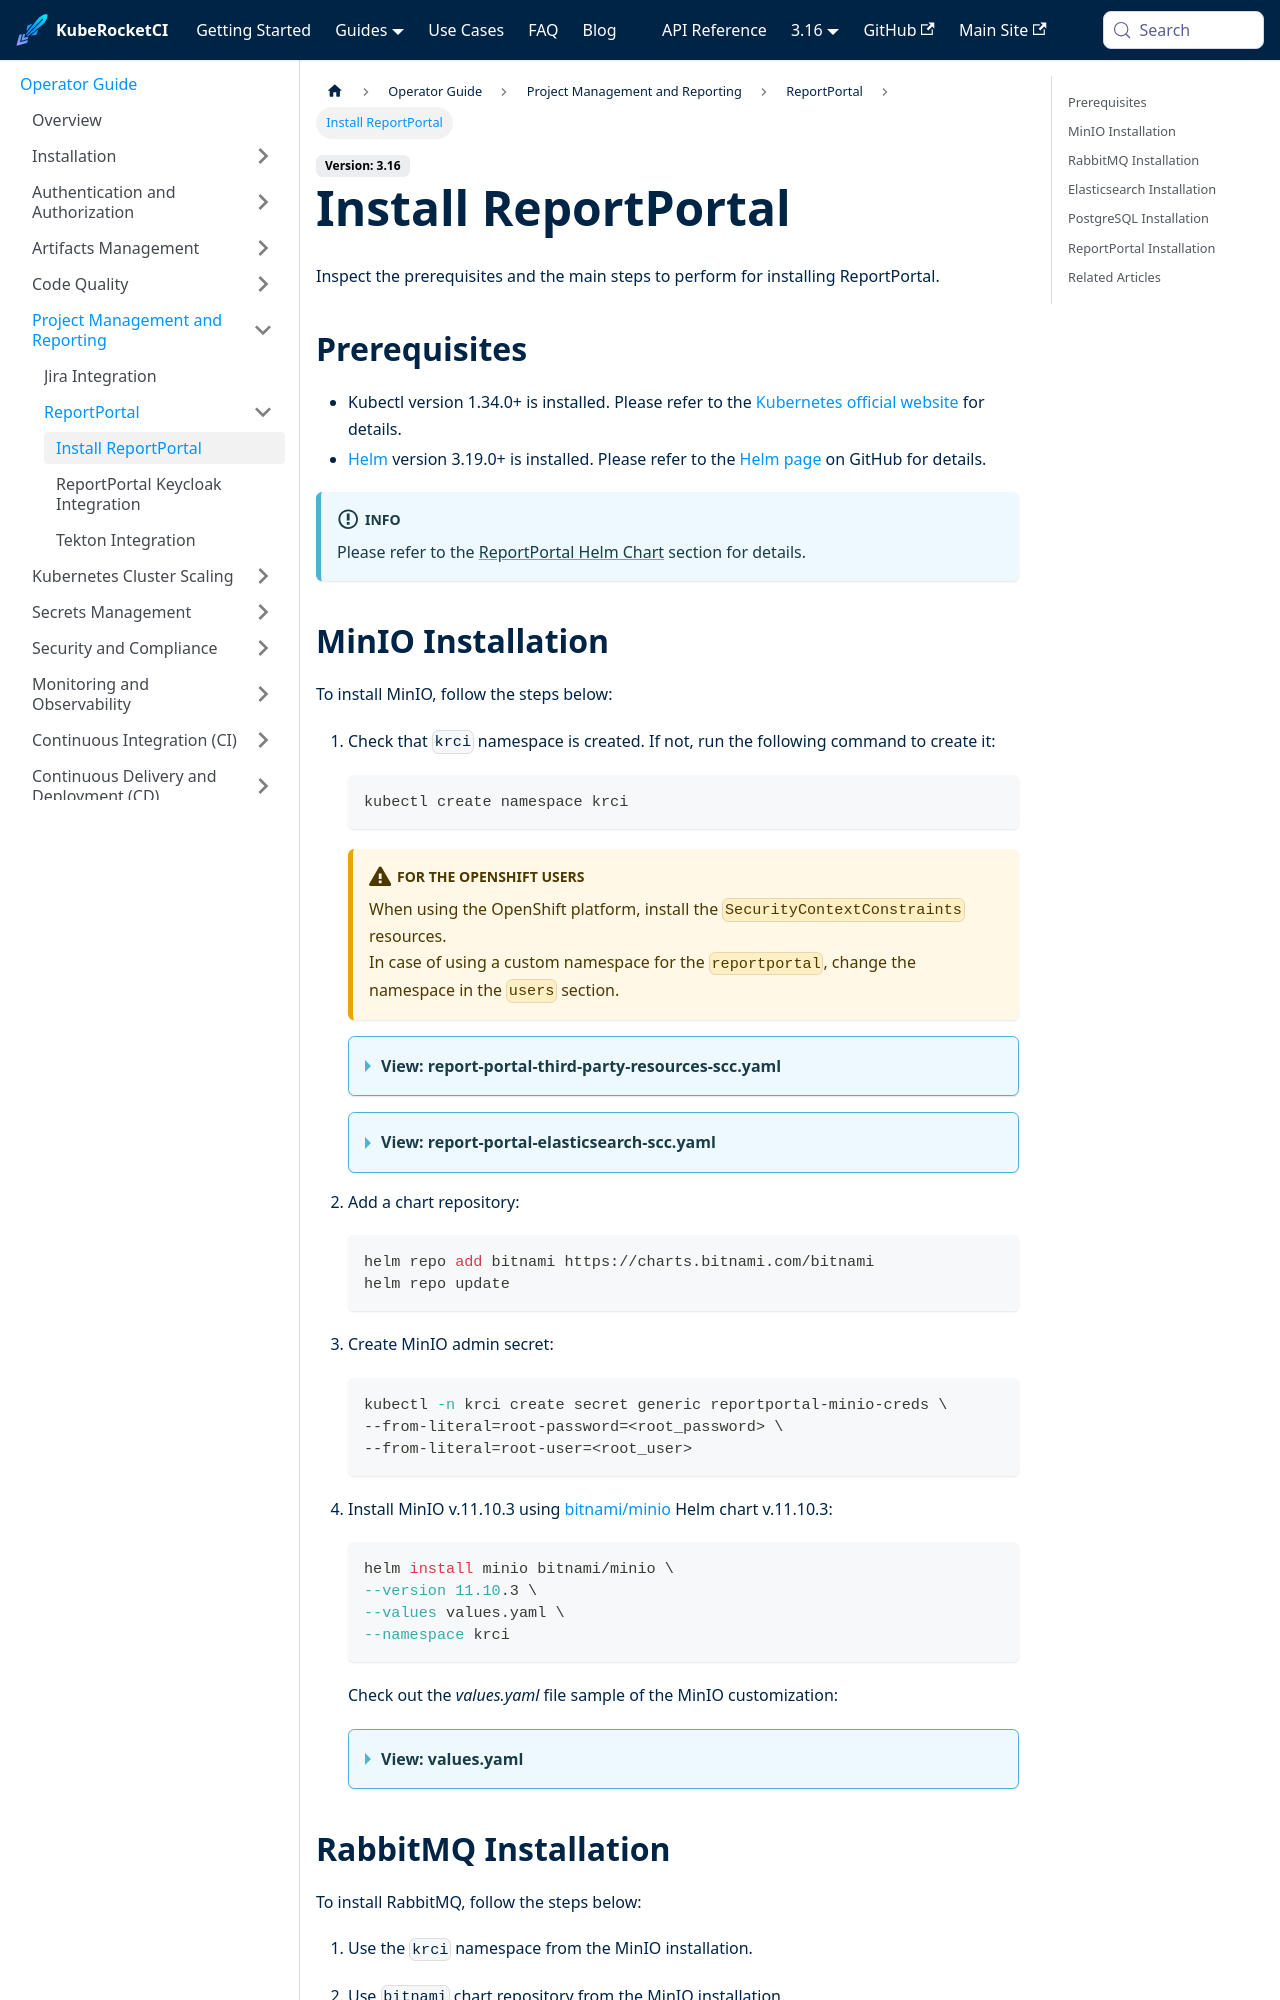

repository: KubeRocketCI/docs · page: docs/operator-guide/project-management-and-reporting/install-reportportal.html · generator: docusaurus

---

title: "Install ReportPortal"
description: "Comprehensive guide on installing ReportPortal with OpenID Connect authentication using Microsoft Entra, including prerequisites and configuration steps for MinIO, RabbitMQ, Elasticsearch, and PostgreSQL."
sidebar_label: "Install ReportPortal"

---
<!-- markdownlint-disable MD025 -->

# Install ReportPortal

<head>
  <link rel="canonical" href="https://docs.kuberocketci.io/docs/operator-guide/project-management-and-reporting/install-reportportal" />
</head>

Inspect the prerequisites and the main steps to perform for installing ReportPortal.

## Prerequisites

- Kubectl version 1.34.0+ is installed. Please refer to the [Kubernetes official website](https://kubernetes.io/releases/download/) for details.
- [Helm](https://helm.sh) version 3.19.0+ is installed. Please refer to the [Helm page](https://github.com/helm/helm/releases) on GitHub for details.

:::info
  Please refer to the [ReportPortal Helm Chart](https://github.com/reportportal/kubernetes/tree/develop/reportportal) section for details.
:::

## MinIO Installation

To install MinIO, follow the steps below:

1. Check that `krci` namespace is created. If not, run the following command to create it:

    ```bash
    kubectl create namespace krci
    ```

    :::warning For the OpenShift users
      When using the OpenShift platform, install the `SecurityContextConstraints` resources.<br />
      In case of using a custom namespace for the `reportportal`, change the namespace in the `users` section.
    :::

    <details>
    <summary><b>View: report-portal-third-party-resources-scc.yaml</b></summary>

    ```yaml
    apiVersion: security.openshift.io/v1
    kind: SecurityContextConstraints
    metadata:
      annotations:
        "helm.sh/hook": "pre-install"
      name: report-portal-minio-rabbitmq-postgresql
    allowHostDirVolumePlugin: false
    allowHostIPC: false
    allowHostNetwork: false
    allowHostPID: false
    allowHostPorts: false
    allowPrivilegeEscalation: true
    allowPrivilegedContainer: false
    allowedCapabilities: null
    allowedFlexVolumes: []
    defaultAddCapabilities: []
    fsGroup:
      type: MustRunAs
      ranges:
        - min: 999
          max: 65543
    groups: []
    priority: 1
    readOnlyRootFilesystem: false
    requiredDropCapabilities:
      - KILL
      - MKNOD
      - SETUID
      - SETGID
    runAsUser:
      type: MustRunAsRange
      uidRangeMin: 1
      uidRangeMax: 65543
    seLinuxContext:
      type: MustRunAs
    supplementalGroups:
      type: RunAsAny
    users:
      - system:serviceaccount:report-portal:minio
      - system:serviceaccount:report-portal:rabbitmq
      - system:serviceaccount:report-portal:postgresql
    volumes:
      - configMap
      - downwardAPI
      - emptyDir
      - persistentVolumeClaim
      - projected
      - secret
    ```

    </details>

    <details>
    <summary><b>View: report-portal-elasticsearch-scc.yaml</b></summary>

    ```yaml
    apiVersion: security.openshift.io/v1
    kind: SecurityContextConstraints
    metadata:
      annotations:
        "helm.sh/hook": "pre-install"
      name: report-portal-elasticsearch
    allowHostDirVolumePlugin: false
    allowHostIPC: false
    allowHostNetwork: false
    allowHostPID: false
    allowHostPorts: false
    allowPrivilegedContainer: true
    allowedCapabilities: []
    allowedFlexVolumes: []
    defaultAddCapabilities: []
    fsGroup:
      type: MustRunAs
      ranges:
        - max: 1000
          min: 1000
    groups: []
    priority: 0
    readOnlyRootFilesystem: false
    requiredDropCapabilities: []
    runAsUser:
      type: MustRunAsRange
      uidRangeMax: 1000
      uidRangeMin: 0
    seLinuxContext:
      type: MustRunAs
    supplementalGroups:
      type: RunAsAny
    users:
      - system:serviceaccount:report-portal:elasticsearch-master
    volumes:
      - configMap
      - downwardAPI
      - emptyDir
      - persistentVolumeClaim
      - projected
      - secret
    ```

    </details>

2. Add a chart repository:

    ```bash
    helm repo add bitnami https://charts.bitnami.com/bitnami
    helm repo update
    ```

3. Create MinIO admin secret:

    ```bash
    kubectl -n krci create secret generic reportportal-minio-creds \
    --from-literal=root-password=<root_password> \
    --from-literal=root-user=<root_user>
    ```

4. Install MinIO v.11.10.3 using [bitnami/minio](https://artifacthub.io/packages/helm/bitnami/minio) Helm chart v.11.10.3:

    ```bash
    helm install minio bitnami/minio \
    --version 11.10.3 \
    --values values.yaml \
    --namespace krci
    ```

    Check out the _values.yaml_ file sample of the MinIO customization:

    <details>
    <summary><b>View: values.yaml</b></summary>

      ```yaml
      auth:
        existingSecret: reportportal-minio-creds
      persistence:
        size: 1Gi
      ```

    </details>
